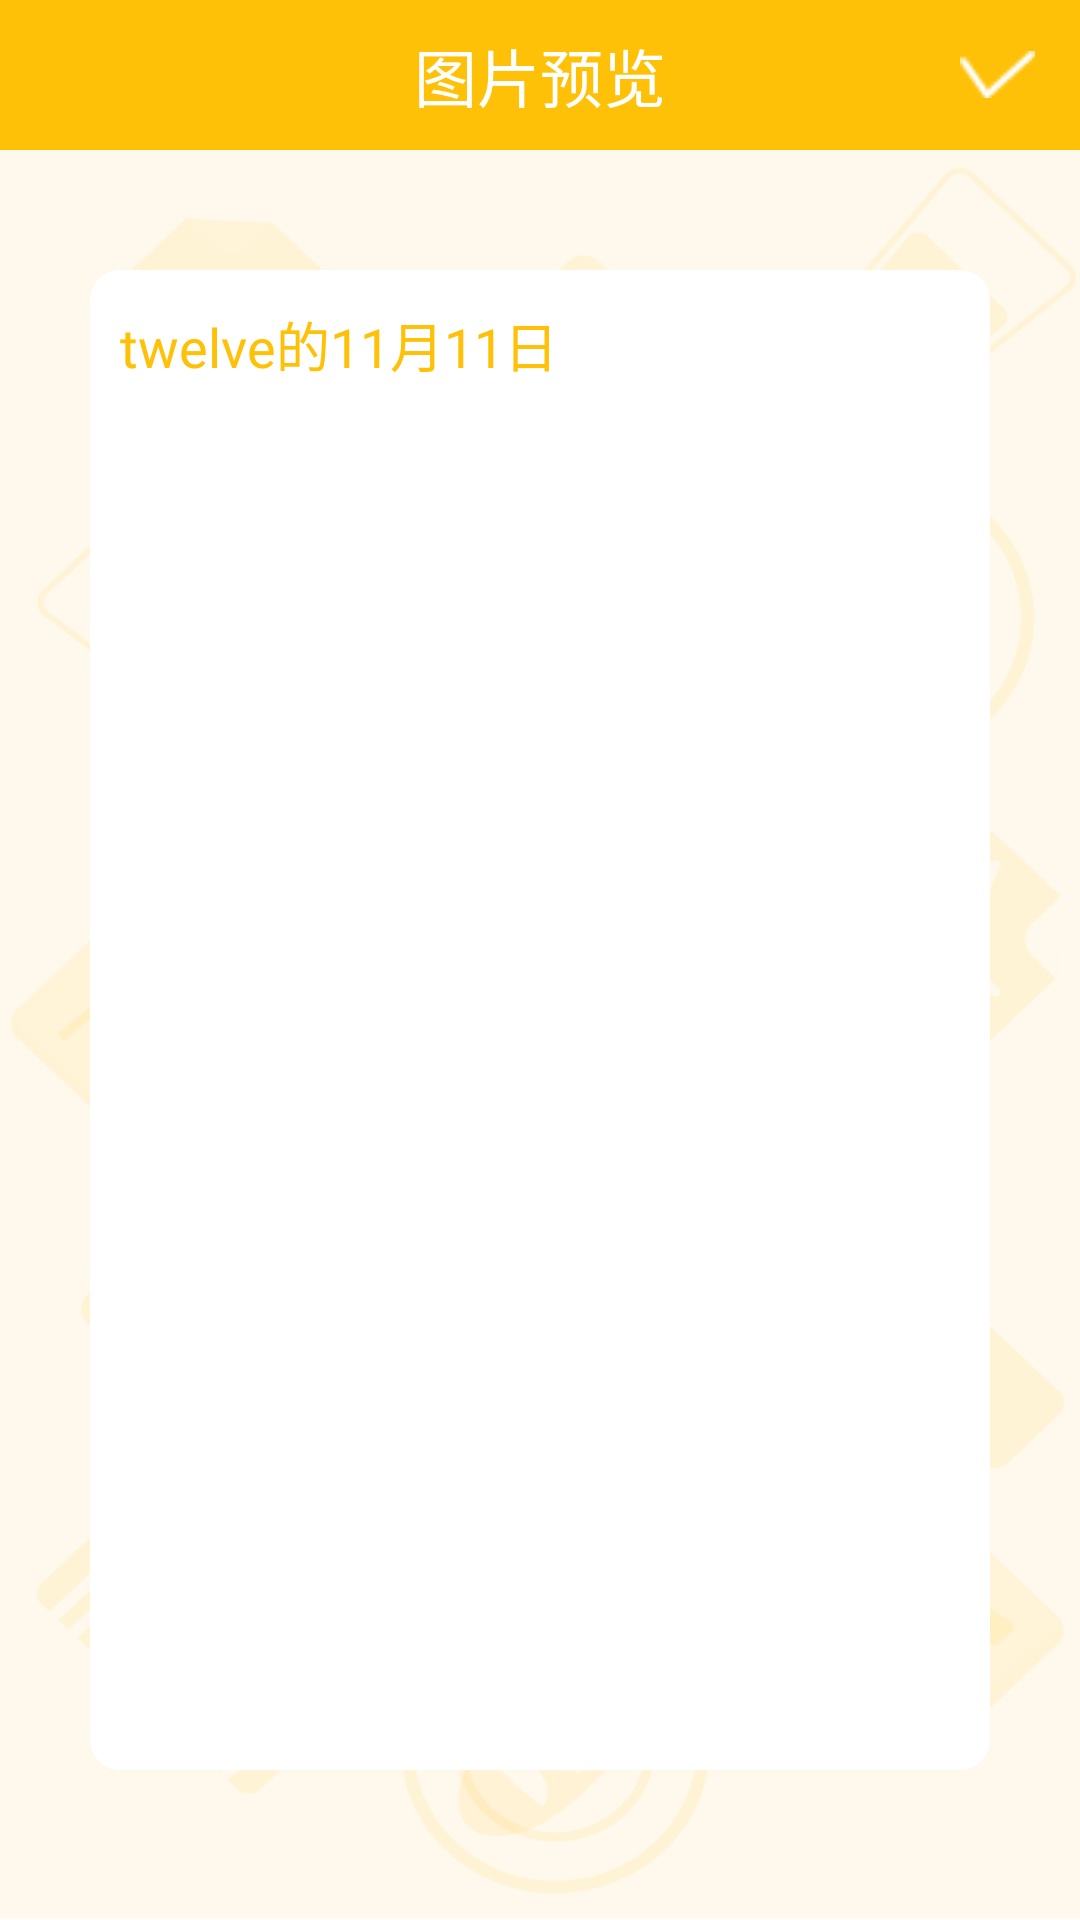

The Android layout XML behind this screen, and the referenced resources:
<!-- AndroidManifest.xml: application theme AppTheme -->
<!-- res/layout/activity_preview.xml -->
<?xml version="1.0" encoding="utf-8"?>
<LinearLayout
    android:background="#eeeeee"
    xmlns:android="http://schemas.android.com/apk/res/android"
    android:layout_width="match_parent"
    android:layout_height="match_parent"
    android:orientation="vertical">

    <LinearLayout
        android:orientation="horizontal"
        android:id="@+id/rl_tool1"
        android:layout_width="match_parent"
        android:layout_height="50dp"
        android:background="#ffc107">

        <LinearLayout
            android:id="@+id/ll_back"
            android:layout_width="80dp"
            android:layout_height="match_parent">
            <ImageView
                android:id="@+id/back"
                android:layout_gravity="center"
                android:layout_marginLeft="15dp"
                android:layout_width="25dp"
                android:layout_height="25dp"
                android:src="@drawable/back"/>
        </LinearLayout>

        <TextView
            android:layout_width="0dp"
            android:layout_weight="1"
            android:layout_height="match_parent"
            android:text="图片预览"
            android:textSize="21sp"
            android:gravity="center"
            android:textColor="#ffffff"/>

        <RelativeLayout
            android:id="@+id/rl_gou"
            android:layout_width="80dp"
            android:layout_height="match_parent">
            <ImageView
                android:src="@drawable/topgou"
                android:id="@+id/gou"
                android:layout_width="25dp"
                android:layout_height="25dp"
                android:layout_centerInParent="true"
                android:layout_marginRight="15dp"
                android:layout_alignParentRight="true"
                />
        </RelativeLayout>
    </LinearLayout>

    <LinearLayout
        android:background="@drawable/logback"
        android:orientation="vertical"
        android:layout_width="match_parent"
        android:layout_height="match_parent">

        <TextView
            android:id="@+id/tv_date"
            android:text="twelve的11月11日"
            android:textColor="#ffc107"
            android:textSize="18sp"
            android:background="@drawable/tv_top"
            android:layout_marginTop="40dp"
            android:paddingLeft="10dp"
            android:gravity="left|center"
            android:layout_gravity="center_horizontal"
            android:layout_width="300dp"
            android:layout_height="50dp" />

        <ListView
            android:divider="#00000000"
            android:dividerHeight="3dp"
            android:id="@+id/listView"
            android:background="@drawable/lv_bottom"
            android:layout_marginBottom="50dp"
            android:layout_gravity="center_horizontal"
            android:layout_width="300dp"
            android:layout_height="match_parent"/>
    </LinearLayout>



</LinearLayout>
<!-- resources referenced by this layout -->
<resources>
  <!-- drawable logback: png bitmap (drawable, 75897 bytes) -->
  <!-- drawable lv_bottom (drawable) -->
  <?xml version="1.0" encoding="utf-8"?>
  <shape xmlns:android="http://schemas.android.com/apk/res/android">
      <solid android:color="#ffffff" />
      <corners         android:bottomRightRadius="10dp"
          android:bottomLeftRadius="10dp"/>
  </shape>
  <!-- drawable topgou: png bitmap (drawable, 290 bytes) -->
  <!-- drawable tv_top (drawable) -->
  <?xml version="1.0" encoding="utf-8"?>
  <shape xmlns:android="http://schemas.android.com/apk/res/android">
      <solid android:color="#ffffff" />
      <corners android:topLeftRadius="10dp"
          android:topRightRadius="10dp"/>
  </shape>
  <style name="AppTheme" parent="Theme.AppCompat.Light.NoActionBar">
          
          <item name="colorPrimary">@color/colorPrimary</item>
          <item name="colorPrimaryDark">@color/colorPrimaryDark</item>
          <item name="colorAccent">@color/colorPrimary</item>
      </style>
  <color name="colorPrimary">#f2b600</color>
  <color name="colorPrimaryDark">#f2b600</color>
</resources>
